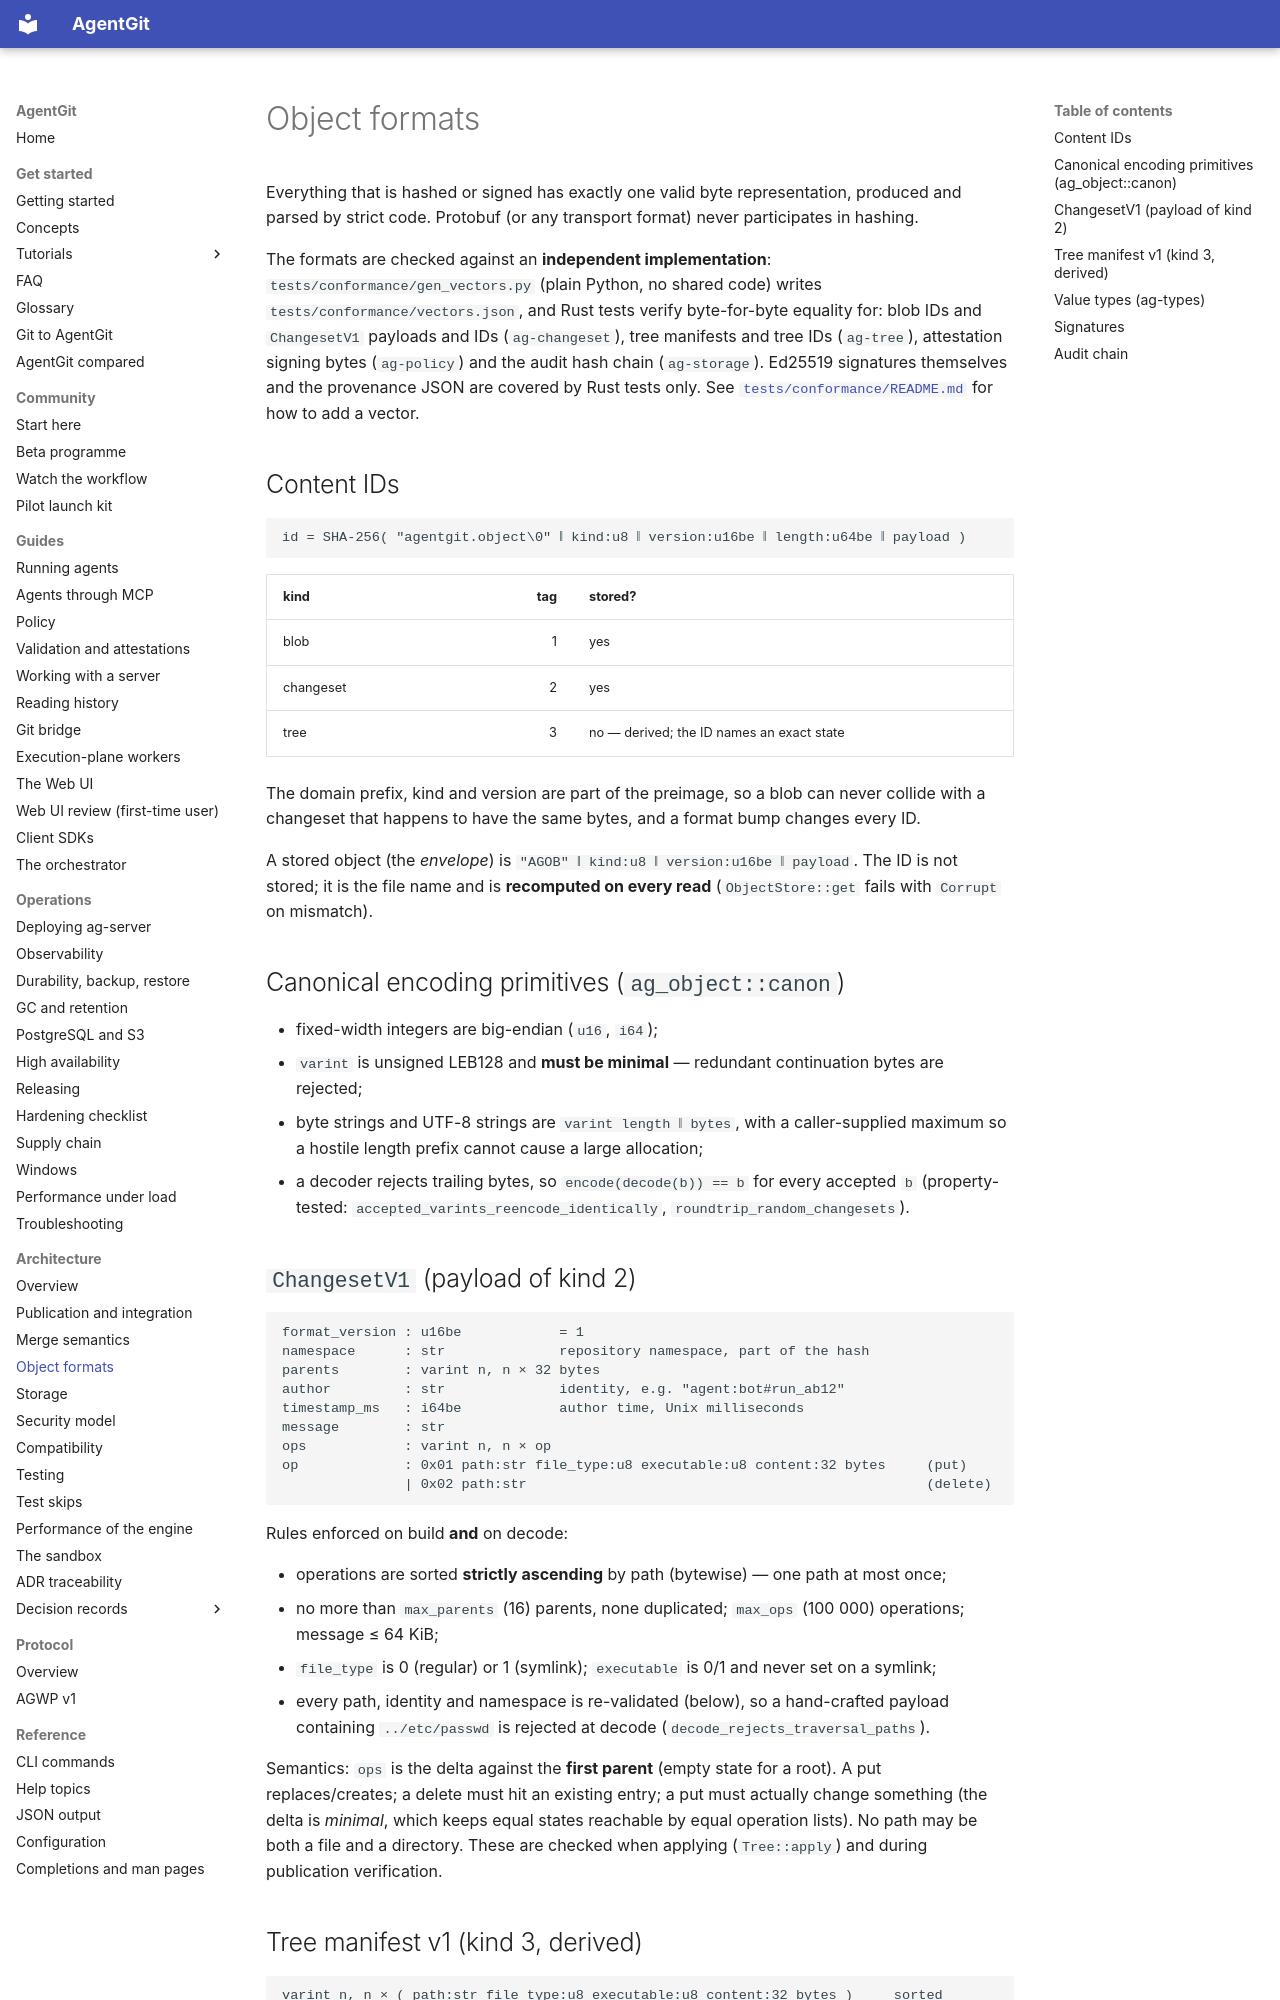

repository: Paffin/AgentGit · page: architecture/object-format/index.html · generator: mkdocs

# Object formats

Everything that is hashed or signed has exactly one valid byte representation, produced and parsed by
strict code. Protobuf (or any transport format) never participates in hashing.

The formats are checked against an **independent implementation**: `tests/conformance/gen_vectors.py`
(plain Python, no shared code) writes `tests/conformance/vectors.json`, and Rust tests verify byte-for-byte
equality for: blob IDs and `ChangesetV1` payloads and IDs (`ag-changeset`), tree manifests and tree IDs
(`ag-tree`), attestation signing bytes (`ag-policy`) and the audit hash chain (`ag-storage`). Ed25519
signatures themselves and the provenance JSON are covered by Rust tests only. See
[`tests/conformance/README.md`](../../tests/conformance/README.md) for how to add a vector.

## Content IDs

```text
id = SHA-256( "agentgit.object\0" ‖ kind:u8 ‖ version:u16be ‖ length:u64be ‖ payload )
```

| kind | tag | stored? |
|---|---:|---|
| blob | 1 | yes |
| changeset | 2 | yes |
| tree | 3 | no — derived; the ID names an exact state |

The domain prefix, kind and version are part of the preimage, so a blob can never collide with a
changeset that happens to have the same bytes, and a format bump changes every ID.

A stored object (the *envelope*) is `"AGOB" ‖ kind:u8 ‖ version:u16be ‖ payload`. The ID is not stored;
it is the file name and is **recomputed on every read** (`ObjectStore::get` fails with `Corrupt` on mismatch).

## Canonical encoding primitives (`ag_object::canon`)

- fixed-width integers are big-endian (`u16`, `i64`);
- `varint` is unsigned LEB128 and **must be minimal** — redundant continuation bytes are rejected;
- byte strings and UTF-8 strings are `varint length ‖ bytes`, with a caller-supplied maximum so a hostile
  length prefix cannot cause a large allocation;
- a decoder rejects trailing bytes, so `encode(decode(b)) == b` for every accepted `b`
  (property-tested: `accepted_varints_reencode_identically`, `roundtrip_random_changesets`).
